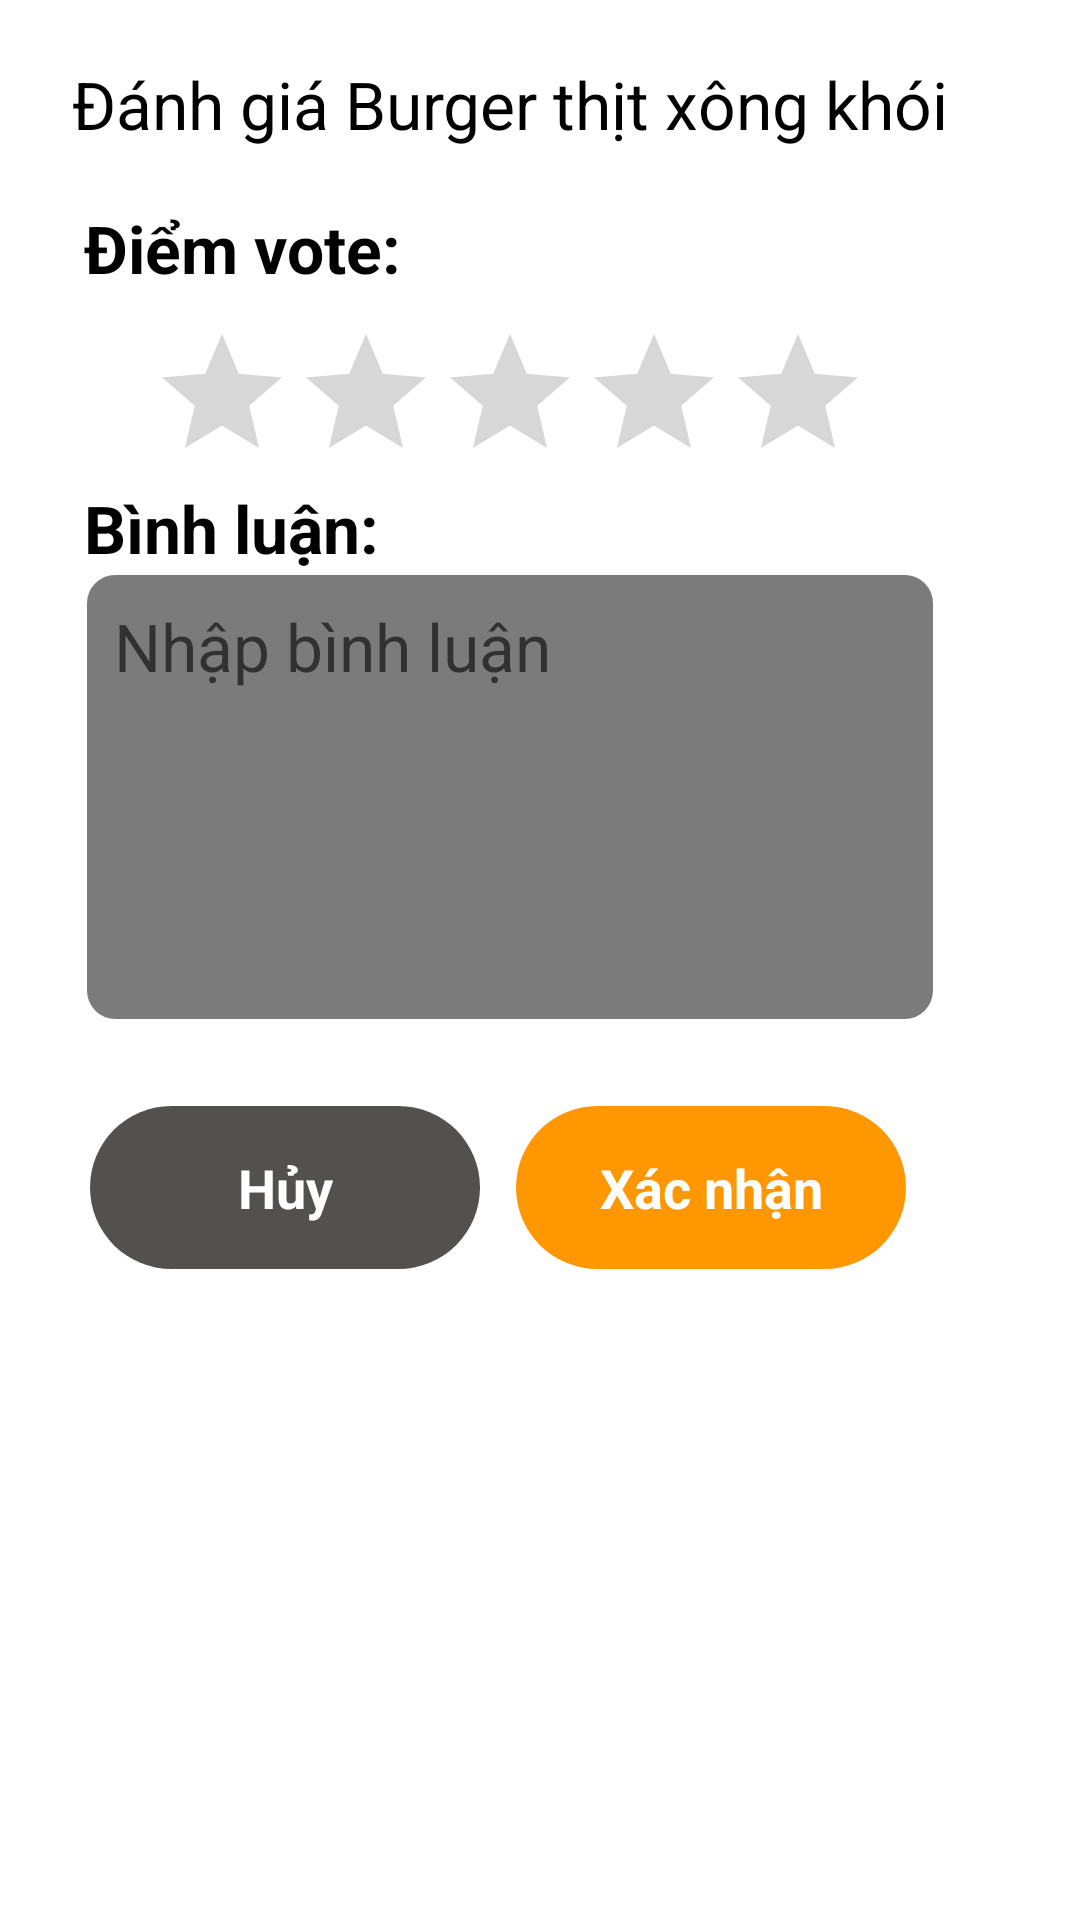

Reconstruct the res/layout file that produces this screen, plus the resources it refers to.
<!-- AndroidManifest.xml: application theme Theme.AppFood -->
<!-- res/layout/layout_review_item.xml -->
<?xml version="1.0" encoding="utf-8"?>
<androidx.constraintlayout.widget.ConstraintLayout xmlns:android="http://schemas.android.com/apk/res/android"
    xmlns:app="http://schemas.android.com/apk/res-auto"
    xmlns:tools="http://schemas.android.com/tools"
    android:id="@+id/layout_review_item"
    android:layout_width="match_parent"
    android:layout_height="wrap_content"
    android:minWidth="380dp"
    android:minHeight="450dp"
    android:paddingTop="20dp"
    android:paddingRight="20dp"
    android:layout_gravity="center"
    >

    <TextView
        android:id="@+id/item_name"
        android:layout_width="wrap_content"
        android:layout_height="wrap_content"
        android:ellipsize="end"
        android:maxWidth="300dp"
        android:maxLines="1"
        android:text="Đánh giá Burger thịt xông khói"
        android:textColor="#000000"
        android:textSize="22sp"
        app:layout_constraintEnd_toEndOf="parent"
        app:layout_constraintStart_toStartOf="parent"
        app:layout_constraintTop_toTopOf="parent" />

    <TextView
        android:id="@+id/textView17"
        android:layout_width="wrap_content"
        android:layout_height="wrap_content"
        android:layout_marginStart="28dp"
        android:layout_marginTop="48dp"
        android:ellipsize="end"
        android:maxWidth="300dp"
        android:maxLines="1"
        android:text="Điểm vote:"
        android:textColor="#000000"
        android:textSize="22sp"
        android:textStyle="bold"
        app:layout_constraintStart_toStartOf="parent"
        app:layout_constraintTop_toTopOf="parent" />

    <RatingBar
        android:id="@+id/ratingBar2"
        android:stepSize="1"
        android:layout_width="wrap_content"
        android:layout_height="wrap_content"
        android:layout_marginTop="10dp"
        android:numStars="5"
        app:layout_constraintEnd_toEndOf="parent"
        app:layout_constraintStart_toStartOf="parent"
        app:layout_constraintTop_toBottomOf="@+id/textView17" />

    <TextView
        android:id="@+id/textView1"
        android:layout_width="wrap_content"
        android:layout_height="wrap_content"
        android:layout_marginTop="64dp"
        android:ellipsize="end"
        android:maxWidth="300dp"
        android:maxLines="1"
        android:text="Bình luận:"
        android:textColor="#000000"
        android:textSize="22sp"
        android:textStyle="bold"
        app:layout_constraintStart_toStartOf="@+id/textView17"
        app:layout_constraintTop_toBottomOf="@+id/textView17" />

    <EditText
        android:id="@+id/editText_comment"
        android:layout_width="match_parent"
        android:layout_height="150dp"
        android:layout_marginStart="28dp"
        android:layout_marginEnd="28dp"
        android:background="@drawable/input_border"
        android:gravity="top"
        android:hint="Nhập bình luận"
        android:padding="10dp"
        android:textSize="22sp"
        app:layout_constraintEnd_toEndOf="parent"
        app:layout_constraintStart_toStartOf="parent"
        app:layout_constraintTop_toBottomOf="@+id/textView1" />

    <TextView
        android:id="@+id/btn_confirm"
        android:layout_width="130dp"
        android:layout_height="wrap_content"
        android:layout_marginTop="28dp"
        android:layout_marginEnd="10dp"
        android:background="@drawable/radius_button"
        android:backgroundTint="#FF9800"
        android:gravity="center"
        android:padding="15dp"
        android:text="Xác nhận"
        android:textColor="#ffffff"
        android:textSize="18sp"
        android:textStyle="bold"
        app:layout_constraintEnd_toEndOf="@+id/editText_comment"
        app:layout_constraintTop_toBottomOf="@+id/editText_comment" />

    <TextView
        android:id="@+id/btn_cancel"
        android:layout_width="130dp"
        android:layout_height="wrap_content"
        android:layout_marginEnd="10dp"
        android:background="@drawable/radius_button"
        android:backgroundTint="#CC272625"
        android:gravity="center"
        android:padding="15dp"
        android:text="Hủy"
        android:textColor="#ffffff"
        android:textSize="18sp"
        android:textStyle="bold"
        app:layout_constraintBottom_toBottomOf="@+id/btn_confirm"
        app:layout_constraintEnd_toStartOf="@+id/btn_confirm"
        app:layout_constraintStart_toStartOf="@+id/editText_comment"
        app:layout_constraintTop_toTopOf="@+id/btn_confirm" />
</androidx.constraintlayout.widget.ConstraintLayout>
<!-- resources referenced by this layout -->
<resources>
  <!-- drawable input_border (drawable) -->
  <?xml version="1.0" encoding="utf-8"?>
  <shape xmlns:android="http://schemas.android.com/apk/res/android" android:shape="rectangle">
      <corners android:radius="10dp" />
      <stroke android:width="1dp" android:color="@color/white"/>
      <solid android:color="#99252424"/>
  </shape>
  <!-- drawable radius_button (drawable) -->
  <?xml version="1.0" encoding="utf-8"?>
  <shape xmlns:android="http://schemas.android.com/apk/res/android" android:shape="rectangle">
  <corners android:radius="100dp"/>
  
  </shape>
  <style name="Theme.AppFood" parent="Theme.MaterialComponents.DayNight.NoActionBar">
          
          <item name="colorPrimary">@color/purple_500</item>
          <item name="colorPrimaryVariant">@color/purple_700</item>
          <item name="colorOnPrimary">@color/white</item>
          
          <item name="colorSecondary">@color/teal_200</item>
          <item name="colorSecondaryVariant">@color/teal_700</item>
          <item name="colorOnSecondary">@color/black</item>
          
          <item name="android:statusBarColor">?attr/colorPrimaryVariant</item>
          
      </style>
  <!-- not gathered from this repository: default colours our renderer supplied (Android Studio template values) -->
  <color name="purple_500">#FF6200EE</color>
  <color name="purple_700">#FF3700B3</color>
  <color name="teal_200">#FF03DAC5</color>
  <color name="teal_700">#FF018786</color>
  <color name="black">#FF000000</color>
  <color name="white">#FFFFFFFF</color>
</resources>
